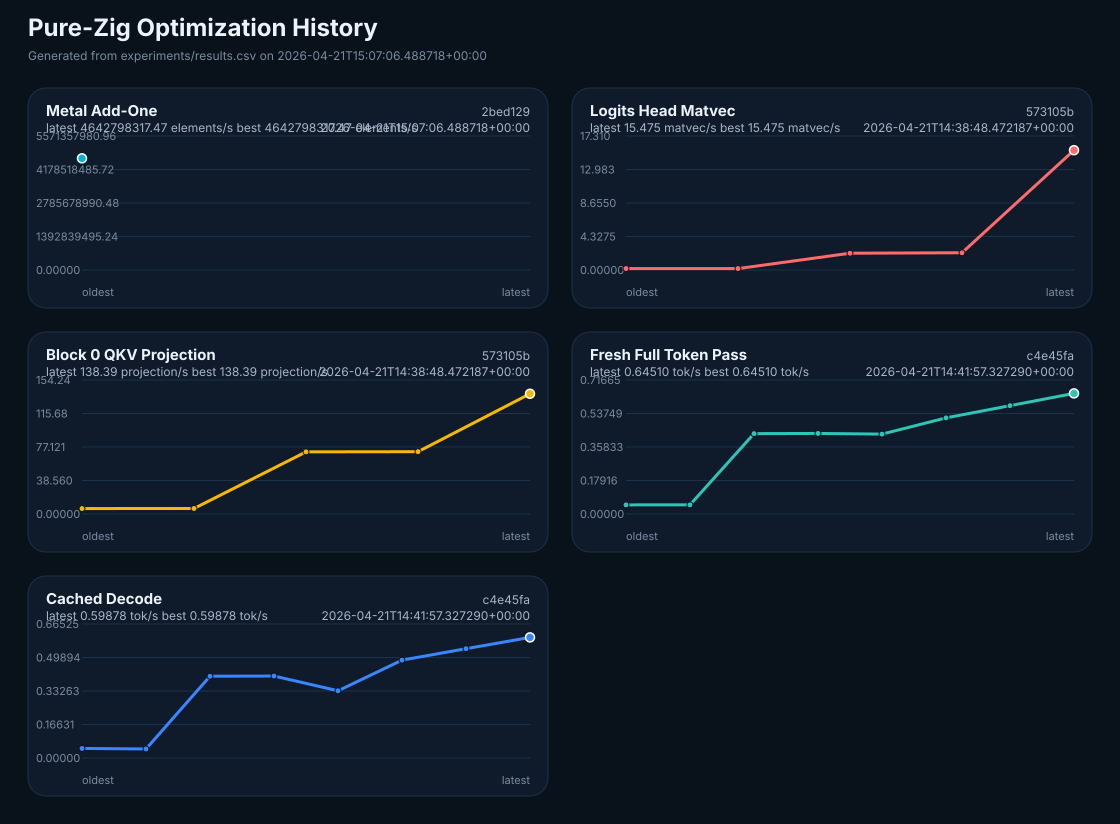

Values plotted in this chart, from the file beside it:
timestamp_utc, run_id, profile, label, notes, suite, suite_title, metric_key, metric_value, metric_unit, elapsed_s, checksum, model, token_id, bench_rows, bench_iters, bench_warmup, decode_steps, command, metrics_json, git_branch, git_commit, git_short_commit, git_dirty
2026-04-21T13:47:36.065066+00:00, 20260421T134736.065066+0000-edd131e-full…, full, baseline before optimization, baseline before optimization, logits_matvec, Logits Head Matvec, full_tensor_matvecs_per_s, 0.1868, matvec/s, 5.353, -22512, models/qwen3.6-35b-a3b-q4km/Qwen-Qwen3.6…, 42, 248320, 1, 0, , ["/Users/drhb/Documents/tmp/dtree-mlx/zi…, {"alignment":32,"bench_iters":1,"bench_r…, codex/zig-baseline-qwen36, edd131ece434cb3cf8ec3bb8592d5fe6e4a25f46, edd131e, true
2026-04-21T13:47:36.065066+00:00, 20260421T134736.065066+0000-edd131e-full…, full, baseline before optimization, baseline before optimization, blk0_qkv_projection, Block 0 QKV Projection, full_projection_passes_per_s, 6.263, projection/s, 1.277, 1362, models/qwen3.6-35b-a3b-q4km/Qwen-Qwen3.6…, 42, 8192, 8, 1, , ["/Users/drhb/Documents/tmp/dtree-mlx/zi…, {"alignment":32,"bench_iters":8,"bench_r…, codex/zig-baseline-qwen36, edd131ece434cb3cf8ec3bb8592d5fe6e4a25f46, edd131e, true
2026-04-21T13:47:36.065066+00:00, 20260421T134736.065066+0000-edd131e-full…, full, baseline before optimization, baseline before optimization, full_token_pass, Fresh Full Token Pass, fresh_token_tok_per_s, 0.04881, tok/s, 40.97, 100.7, models/qwen3.6-35b-a3b-q4km/Qwen-Qwen3.6…, 42, , 2, 1, , ["/Users/drhb/Documents/tmp/dtree-mlx/zi…, {"alignment":32,"bench_iters":2,"bench_w…, codex/zig-baseline-qwen36, edd131ece434cb3cf8ec3bb8592d5fe6e4a25f46, edd131e, true
2026-04-21T13:47:36.065066+00:00, 20260421T134736.065066+0000-edd131e-full…, full, baseline before optimization, baseline before optimization, cached_decode, Cached Decode, cached_decode_tok_per_s, 0.04749, tok/s, 42.12, 86.03, models/qwen3.6-35b-a3b-q4km/Qwen-Qwen3.6…, 42, , 2, 1, , ["/Users/drhb/Documents/tmp/dtree-mlx/zi…, {"alignment":32,"cached_decode_tok_per_s…, codex/zig-baseline-qwen36, edd131ece434cb3cf8ec3bb8592d5fe6e4a25f46, edd131e, true
2026-04-21T14:14:34.727674+00:00, 20260421T141434.727674Z-11a5352-micro, micro, pre-round sanity, pre-round sanity, logits_matvec, Logits Head Matvec, full_tensor_matvecs_per_s, 0.184, matvec/s, 5.436, -22512, models/qwen3.6-35b-a3b-q4km/Qwen-Qwen3.6…, 42, 248320, 1, 0, , ["/Users/drhb/Documents/tmp/dtree-mlx/zi…, {"alignment":32,"bench_iters":1,"bench_r…, codex/zig-baseline-qwen36, 11a53522e5684e3734c9586f697437a131f1bd4a, 11a5352, false
2026-04-21T14:14:34.727674+00:00, 20260421T141434.727674Z-11a5352-micro, micro, pre-round sanity, pre-round sanity, blk0_qkv_projection, Block 0 QKV Projection, full_projection_passes_per_s, 6.351, projection/s, 1.26, 1362, models/qwen3.6-35b-a3b-q4km/Qwen-Qwen3.6…, 42, 8192, 8, 1, , ["/Users/drhb/Documents/tmp/dtree-mlx/zi…, {"alignment":32,"bench_iters":8,"bench_r…, codex/zig-baseline-qwen36, 11a53522e5684e3734c9586f697437a131f1bd4a, 11a5352, false
2026-04-21T14:14:34.727661+00:00, 20260421T141434.727661Z-11a5352-decode, decode, pre-round sanity, pre-round sanity, full_token_pass, Fresh Full Token Pass, fresh_token_tok_per_s, 0.04898, tok/s, 40.84, 100.7, models/qwen3.6-35b-a3b-q4km/Qwen-Qwen3.6…, 42, , 2, 1, , ["/Users/drhb/Documents/tmp/dtree-mlx/zi…, {"alignment":32,"bench_iters":2,"bench_w…, codex/zig-baseline-qwen36, 11a53522e5684e3734c9586f697437a131f1bd4a, 11a5352, false
2026-04-21T14:14:34.727661+00:00, 20260421T141434.727661Z-11a5352-decode, decode, pre-round sanity, pre-round sanity, cached_decode, Cached Decode, cached_decode_tok_per_s, 0.04486, tok/s, 44.58, 86.03, models/qwen3.6-35b-a3b-q4km/Qwen-Qwen3.6…, 42, , 2, 1, , ["/Users/drhb/Documents/tmp/dtree-mlx/zi…, {"alignment":32,"cached_decode_tok_per_s…, codex/zig-baseline-qwen36, 11a53522e5684e3734c9586f697437a131f1bd4a, 11a5352, false
2026-04-21T14:17:30.141804+00:00, 20260421T141730.141804Z-11a5352-micro-di…, micro, releasefast check, releasefast check, logits_matvec, Logits Head Matvec, full_tensor_matvecs_per_s, 2.168, matvec/s, 0.4613, -22512, models/qwen3.6-35b-a3b-q4km/Qwen-Qwen3.6…, 42, 248320, 1, 0, , ["/Users/drhb/Documents/tmp/dtree-mlx/zi…, {"alignment":32,"bench_iters":1,"bench_r…, codex/zig-baseline-qwen36, 11a53522e5684e3734c9586f697437a131f1bd4a, 11a5352, true
2026-04-21T14:17:30.141804+00:00, 20260421T141730.141804Z-11a5352-micro-di…, micro, releasefast check, releasefast check, blk0_qkv_projection, Block 0 QKV Projection, full_projection_passes_per_s, 71.52, projection/s, 0.1119, 1362, models/qwen3.6-35b-a3b-q4km/Qwen-Qwen3.6…, 42, 8192, 8, 1, , ["/Users/drhb/Documents/tmp/dtree-mlx/zi…, {"alignment":32,"bench_iters":8,"bench_r…, codex/zig-baseline-qwen36, 11a53522e5684e3734c9586f697437a131f1bd4a, 11a5352, true
2026-04-21T14:17:30.141807+00:00, 20260421T141730.141807Z-11a5352-decode-d…, decode, releasefast check, releasefast check, full_token_pass, Fresh Full Token Pass, fresh_token_tok_per_s, 0.4298, tok/s, 4.653, 100.7, models/qwen3.6-35b-a3b-q4km/Qwen-Qwen3.6…, 42, , 2, 1, , ["/Users/drhb/Documents/tmp/dtree-mlx/zi…, {"alignment":32,"bench_iters":2,"bench_w…, codex/zig-baseline-qwen36, 11a53522e5684e3734c9586f697437a131f1bd4a, 11a5352, true
2026-04-21T14:17:30.141807+00:00, 20260421T141730.141807Z-11a5352-decode-d…, decode, releasefast check, releasefast check, cached_decode, Cached Decode, cached_decode_tok_per_s, 0.406, tok/s, 4.926, 86.03, models/qwen3.6-35b-a3b-q4km/Qwen-Qwen3.6…, 42, , 2, 1, , ["/Users/drhb/Documents/tmp/dtree-mlx/zi…, {"alignment":32,"cached_decode_tok_per_s…, codex/zig-baseline-qwen36, 11a53522e5684e3734c9586f697437a131f1bd4a, 11a5352, true
2026-04-21T14:20:02.785445+00:00, 20260421T142002.785445Z-11a5352-micro-di…, micro, releasefast harness sanity, releasefast harness sanity, logits_matvec, Logits Head Matvec, full_tensor_matvecs_per_s, 2.227, matvec/s, 0.449, -22512, models/qwen3.6-35b-a3b-q4km/Qwen-Qwen3.6…, 42, 248320, 1, 0, , ["/Users/drhb/Documents/tmp/dtree-mlx/zi…, {"alignment":32,"bench_iters":1,"bench_r…, codex/zig-baseline-qwen36, 11a53522e5684e3734c9586f697437a131f1bd4a, 11a5352, true
2026-04-21T14:20:02.785445+00:00, 20260421T142002.785445Z-11a5352-micro-di…, micro, releasefast harness sanity, releasefast harness sanity, blk0_qkv_projection, Block 0 QKV Projection, full_projection_passes_per_s, 71.72, projection/s, 0.1115, 1362, models/qwen3.6-35b-a3b-q4km/Qwen-Qwen3.6…, 42, 8192, 8, 1, , ["/Users/drhb/Documents/tmp/dtree-mlx/zi…, {"alignment":32,"bench_iters":8,"bench_r…, codex/zig-baseline-qwen36, 11a53522e5684e3734c9586f697437a131f1bd4a, 11a5352, true
2026-04-21T14:20:12.280840+00:00, 20260421T142012.280840Z-d17380f-decode, decode, r001, force releasefast benchmark path, full_token_pass, Fresh Full Token Pass, fresh_token_tok_per_s, 0.4308, tok/s, 4.642, 100.7, models/qwen3.6-35b-a3b-q4km/Qwen-Qwen3.6…, 42, , 2, 1, , ["/Users/drhb/Documents/tmp/dtree-mlx/zi…, {"alignment":32,"bench_iters":2,"bench_w…, codex/zig-baseline-qwen36, d17380faaffec849747fb79980100699e861f2a8, d17380f, false
2026-04-21T14:20:12.280840+00:00, 20260421T142012.280840Z-d17380f-decode, decode, r001, force releasefast benchmark path, cached_decode, Cached Decode, cached_decode_tok_per_s, 0.4069, tok/s, 4.915, 86.03, models/qwen3.6-35b-a3b-q4km/Qwen-Qwen3.6…, 42, , 2, 1, , ["/Users/drhb/Documents/tmp/dtree-mlx/zi…, {"alignment":32,"cached_decode_tok_per_s…, codex/zig-baseline-qwen36, d17380faaffec849747fb79980100699e861f2a8, d17380f, false
2026-04-21T14:22:03.570145+00:00, 20260421T142203.570145Z-333098c-decode, decode, r002, fix zig_round porcelain parser, full_token_pass, Fresh Full Token Pass, fresh_token_tok_per_s, 0.4273, tok/s, 4.681, 100.7, models/qwen3.6-35b-a3b-q4km/Qwen-Qwen3.6…, 42, , 2, 1, , ["/Users/drhb/Documents/tmp/dtree-mlx/zi…, {"alignment":32,"bench_iters":2,"bench_w…, codex/zig-baseline-qwen36, 333098c05e6988ae963b24f06fff41671a2d0fb8, 333098c, false
2026-04-21T14:22:03.570145+00:00, 20260421T142203.570145Z-333098c-decode, decode, r002, fix zig_round porcelain parser, cached_decode, Cached Decode, cached_decode_tok_per_s, 0.3336, tok/s, 5.995, 86.03, models/qwen3.6-35b-a3b-q4km/Qwen-Qwen3.6…, 42, , 2, 1, , ["/Users/drhb/Documents/tmp/dtree-mlx/zi…, {"alignment":32,"cached_decode_tok_per_s…, codex/zig-baseline-qwen36, 333098c05e6988ae963b24f06fff41671a2d0fb8, 333098c, false
2026-04-21T14:38:48.472187+00:00, 20260421T143848.472187Z-573105b-full, full, r003, parallel logits row sweeps, logits_matvec, Logits Head Matvec, full_tensor_matvecs_per_s, 15.48, matvec/s, 0.06462, -22512, models/qwen3.6-35b-a3b-q4km/Qwen-Qwen3.6…, 42, 248320, 1, 0, , ["/Users/drhb/Documents/tmp/dtree-mlx/zi…, {"alignment":32,"bench_iters":1,"bench_r…, codex/zig-baseline-qwen36, 573105bd2c18d0e51b4a7db943b096954c753c6f, 573105b, false
2026-04-21T14:38:48.472187+00:00, 20260421T143848.472187Z-573105b-full, full, r003, parallel logits row sweeps, blk0_qkv_projection, Block 0 QKV Projection, full_projection_passes_per_s, 138.4, projection/s, 0.05781, 1362, models/qwen3.6-35b-a3b-q4km/Qwen-Qwen3.6…, 42, 8192, 8, 1, , ["/Users/drhb/Documents/tmp/dtree-mlx/zi…, {"alignment":32,"bench_iters":8,"bench_r…, codex/zig-baseline-qwen36, 573105bd2c18d0e51b4a7db943b096954c753c6f, 573105b, false
2026-04-21T14:38:48.472187+00:00, 20260421T143848.472187Z-573105b-full, full, r003, parallel logits row sweeps, full_token_pass, Fresh Full Token Pass, fresh_token_tok_per_s, 0.5141, tok/s, 3.89, 100.7, models/qwen3.6-35b-a3b-q4km/Qwen-Qwen3.6…, 42, , 2, 1, , ["/Users/drhb/Documents/tmp/dtree-mlx/zi…, {"alignment":32,"bench_iters":2,"bench_w…, codex/zig-baseline-qwen36, 573105bd2c18d0e51b4a7db943b096954c753c6f, 573105b, false
2026-04-21T14:38:48.472187+00:00, 20260421T143848.472187Z-573105b-full, full, r003, parallel logits row sweeps, cached_decode, Cached Decode, cached_decode_tok_per_s, 0.486, tok/s, 4.115, 86.03, models/qwen3.6-35b-a3b-q4km/Qwen-Qwen3.6…, 42, , 2, 1, , ["/Users/drhb/Documents/tmp/dtree-mlx/zi…, {"alignment":32,"cached_decode_tok_per_s…, codex/zig-baseline-qwen36, 573105bd2c18d0e51b4a7db943b096954c753c6f, 573105b, false
2026-04-21T14:40:28.003287+00:00, 20260421T144028.003287Z-f8c07b8-decode, decode, r004, parallel engine row projections, full_token_pass, Fresh Full Token Pass, fresh_token_tok_per_s, 0.5795, tok/s, 3.451, 100.7, models/qwen3.6-35b-a3b-q4km/Qwen-Qwen3.6…, 42, , 2, 1, , ["/Users/drhb/Documents/tmp/dtree-mlx/zi…, {"alignment":32,"bench_iters":2,"bench_w…, codex/zig-baseline-qwen36, f8c07b897992a095e5c8f3f2464aaccee5103a64, f8c07b8, false
2026-04-21T14:40:28.003287+00:00, 20260421T144028.003287Z-f8c07b8-decode, decode, r004, parallel engine row projections, cached_decode, Cached Decode, cached_decode_tok_per_s, 0.5427, tok/s, 3.685, 86.03, models/qwen3.6-35b-a3b-q4km/Qwen-Qwen3.6…, 42, , 2, 1, , ["/Users/drhb/Documents/tmp/dtree-mlx/zi…, {"alignment":32,"cached_decode_tok_per_s…, codex/zig-baseline-qwen36, f8c07b897992a095e5c8f3f2464aaccee5103a64, f8c07b8, false
2026-04-21T14:41:57.327290+00:00, 20260421T144157.327290Z-c4e45fa-decode, decode, r005, lower row parallel threshold, full_token_pass, Fresh Full Token Pass, fresh_token_tok_per_s, 0.6451, tok/s, 3.1, 100.7, models/qwen3.6-35b-a3b-q4km/Qwen-Qwen3.6…, 42, , 2, 1, , ["/Users/drhb/Documents/tmp/dtree-mlx/zi…, {"alignment":32,"bench_iters":2,"bench_w…, codex/zig-baseline-qwen36, c4e45fabe6fb498b86f331f4c678f7d9e0939237, c4e45fa, false
2026-04-21T14:41:57.327290+00:00, 20260421T144157.327290Z-c4e45fa-decode, decode, r005, lower row parallel threshold, cached_decode, Cached Decode, cached_decode_tok_per_s, 0.5988, tok/s, 3.34, 86.03, models/qwen3.6-35b-a3b-q4km/Qwen-Qwen3.6…, 42, , 2, 1, , ["/Users/drhb/Documents/tmp/dtree-mlx/zi…, {"alignment":32,"cached_decode_tok_per_s…, codex/zig-baseline-qwen36, c4e45fabe6fb498b86f331f4c678f7d9e0939237, c4e45fa, false
2026-04-21T15:07:06.488718+00:00, 20260421T150706.488718Z-2bed129-metal, metal, r006, add metal benchmark harness, metal_add_one, Metal Add-One, metal_elements_per_s, 4642798317, elements/s, 0.004517, 157278801, models/qwen3.6-35b-a3b-q4km/Qwen-Qwen3.6…, 42, 1048576, 20, 5, , ["/Users/drhb/Documents/tmp/dtree-mlx/zi…, {"bench_iters":20,"bench_warmup":5,"chec…, codex/zig-baseline-qwen36, 2bed129f38c0b181fb1ff70c49a4c23b1b9e6731, 2bed129, false
